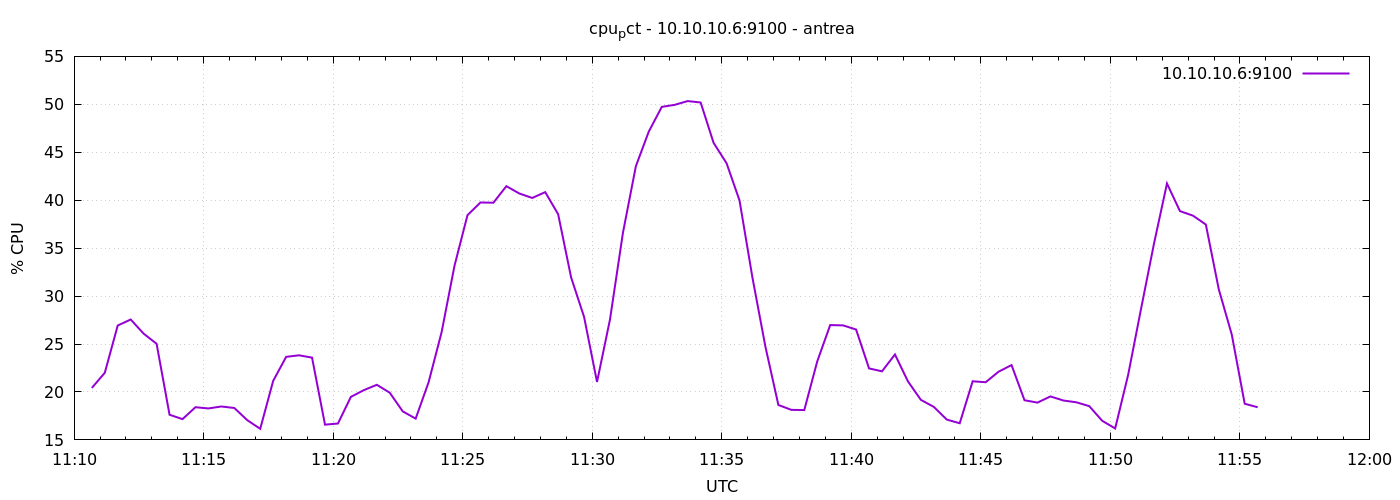

Values plotted in this chart, from the file beside it:
1777115441	20.419047619049845
1777115471	22
1777115501	26.93
1777115531	27.56
1777115561	26.08
1777115591	25.02
1777115621	17.62
1777115651	17.17
1777115681	18.41
1777115711	18.28
1777115741	18.49
1777115771	18.33
1777115801	17.06
1777115831	16.16
1777115861	21.16
1777115891	23.66
1777115921	23.82
1777115951	23.58
1777115981	16.59
1777116011	16.71
1777116041	19.49
1777116071	20.19
1777116101	20.75
1777116131	19.92
1777116161	17.98
1777116191	17.22
1777116221	21.02
1777116251	26.22
1777116281	33.18
1777116311	38.44
1777116341	39.76
1777116371	39.74
1777116401	41.46
1777116431	40.7
1777116461	40.23
1777116491	40.84
1777116521	38.53
1777116551	31.94
1777116581	27.83
1777116611	21.04
1777116641	27.55
1777116671	36.6
1777116701	43.56
1777116731	47.17
1777116761	49.73
1777116791	49.95
1777116821	50.34
1777116851	50.19
1777116881	45.98
1777116911	43.86
1777116941	39.98
1777116971	31.91
1777117001	24.72
1777117031	18.64
1777117061	18.13
1777117091	18.11
1777117121	23.19
1777117151	26.98
1777117181	26.94
1777117211	26.51
1777117241	22.46
... 30 more rows
